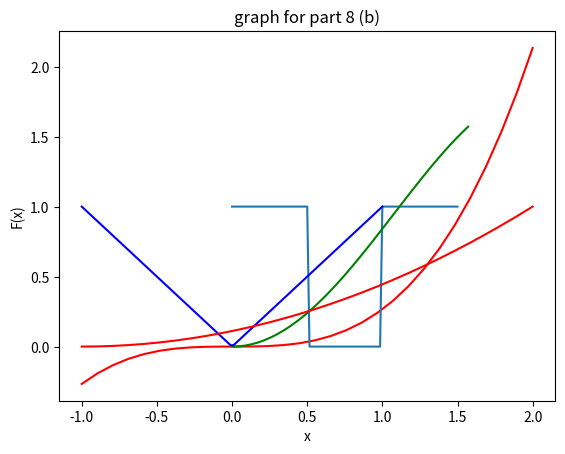

Python code for this plot:
#%matplotlib inline

from matplotlib import pyplot as plt
import numpy as np
import math 

#QUESTION 1(a)

y = [] #  empty list
       

x = np.linspace(-1,2,30) # linspace gives a vector of elements
                      
for i in range(0,30):
    if x[i] < -1:
        y.append(0) #here append add '0' to the end of a list 
    elif -1 <= x[i] <= 2:
        a = (4/15)*(x[i])**3
        y.append(a) #here append add 'a' to the end of a list 
    elif x[i] > 2:
        y.append(0) 
        
plt.plot(x,y, "r")        
plt.title("graph for part (a)")
plt.ylabel("f(u)")
plt.xlabel("u")
plt.grid()

plt.show()

#QUESTION 1(b)
y = []

t = np.linspace(0,3/2,100)

for i in range(0,100):
    if t[i] < 0 or (1/2) < t[i] < 1 or t[i] > 3/2:
        y.append(0)
    else:
        y.append(1)

plt.plot(t,y)
plt.title("graph for part (b)")
plt.ylabel("f(u)")
plt.xlabel("u")
#plt.grid()

plt.show()

# QUESTION 1(c)

y = []

t = np.linspace(0,math.pi/2,100)

for i in range(0,100):
    a = t[i]*(math.sin(t[i]))
    y.append(a)

plt.plot(t,y,'g')

#plt.grid()
plt.title("graph for part (c)")
plt.ylabel("f(u)")
plt.xlabel("u")
plt.show()

# QUESTION 1(d)

y = []

t = np.linspace(-1,1,100)

#for i in range(0,100):
    #a = abs(t[i])
    #y.append(a)
y = abs(t)

plt.plot(t,y,'b')
plt.title("plot for part (d) ")

		
plt.ylabel("f(u)")
plt.xlabel("u")
plt.show()



#QUESTION 8(b)

y = [] 
       

x = np.linspace(-1,2,30) 
                      
for i in range(0,30):
    if x[i] < -1:
        y.append(0) 
    elif -1 <= x[i] <= 2:
        a = ((x[i]+1)**2)/9
        y.append(a) 
    elif x[i] > 2:
        y.append(0) 
        
plt.plot(x,y, "r")        
plt.title("graph for part 8 (b)")
plt.ylabel("F(x)")
plt.xlabel("x")
plt.grid()

plt.show()
